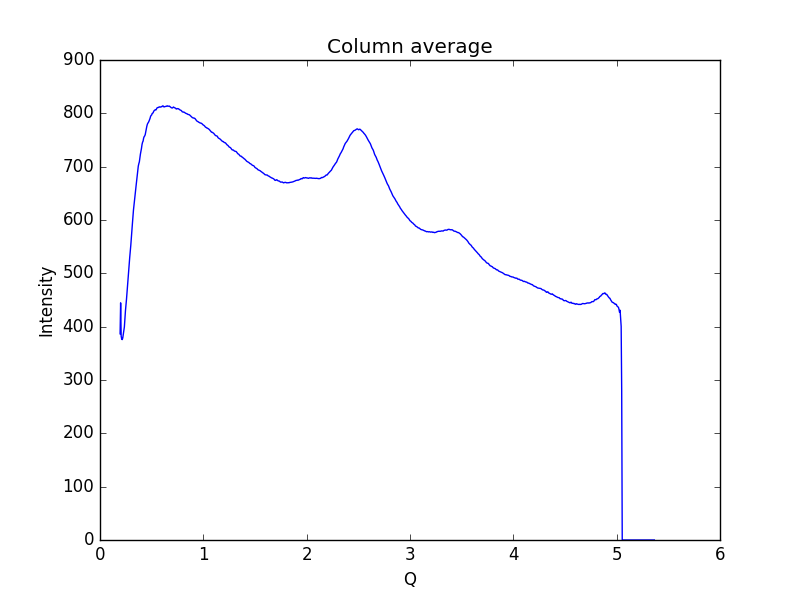

Data behind this chart, as committed beside it:
0.19448614755544588, 386.606
0.1997, 444.7
0.2048, 382.3
0.21, 376.5
0.2152, 375.7
0.2204, 378.9
0.2255, 385.6
0.2307, 391.5
0.2359, 399.6
0.2411, 415.2
0.2462, 429.6
0.2514, 439.9
0.2566, 451.8
0.2618, 465.3
0.2669, 476.2
0.2721, 489.7
0.2773, 506
0.2825, 517.6
0.2876, 530
0.2928, 541.2
0.298, 552.5
0.3032, 566.7
0.3083, 580.2
0.3135, 592.9
0.3187, 606.1
0.3239, 618.6
0.329, 627.6
0.3342, 636.3
0.3394, 643.9
0.3446, 654.6
0.3497, 665.1
0.3549, 674.3
0.3601, 682.3
0.3653, 691.9
0.3704, 701
0.3756, 705.5
0.3808, 709
0.386, 716.8
0.3911, 723.6
0.3963, 728.8
0.4015, 734.4
0.4067, 741.5
0.4118, 745.7
0.417, 747.9
0.4222, 753.5
0.4274, 756.3
0.4325, 757.6
0.4377, 760.2
0.4429, 765.8
0.4481, 770.7
0.4532, 775.8
0.4584, 779.6
0.4636, 781.7
0.4688, 783.1
0.4739, 785.2
0.4791, 787.9
0.4843, 790.5
0.4895, 794.3
0.4946, 796
0.4998, 797
0.505, 799.8
... 939 more rows
